Labelled photos from "lego_fotos", an image-classification folder in psio3123/LegoPredict. The possible labels are: 1x15 blue brick, 1x4 long black brick, 1x4 long red brick, 1x9 red brick, 3x5 long black brick, 3x5 long gray brick, 3x5 long green brick, 3x5 long orange brick, 3x5 long red brick, AA battery black, AA battery blue, AA Sanyo battery, gray belt, 20-tooth beige gear, 3-unit blue pin, black pin, black connector, gray junction.

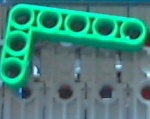
Label: 3x5 long green brick

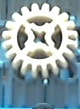
Label: 20-tooth beige gear

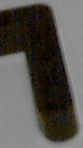
Label: 3x5 long black brick

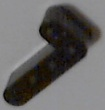
Label: 1x4 long black brick

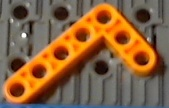
Label: 3x5 long orange brick

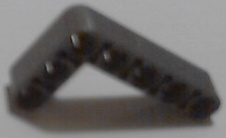
Label: 3x5 long gray brick
